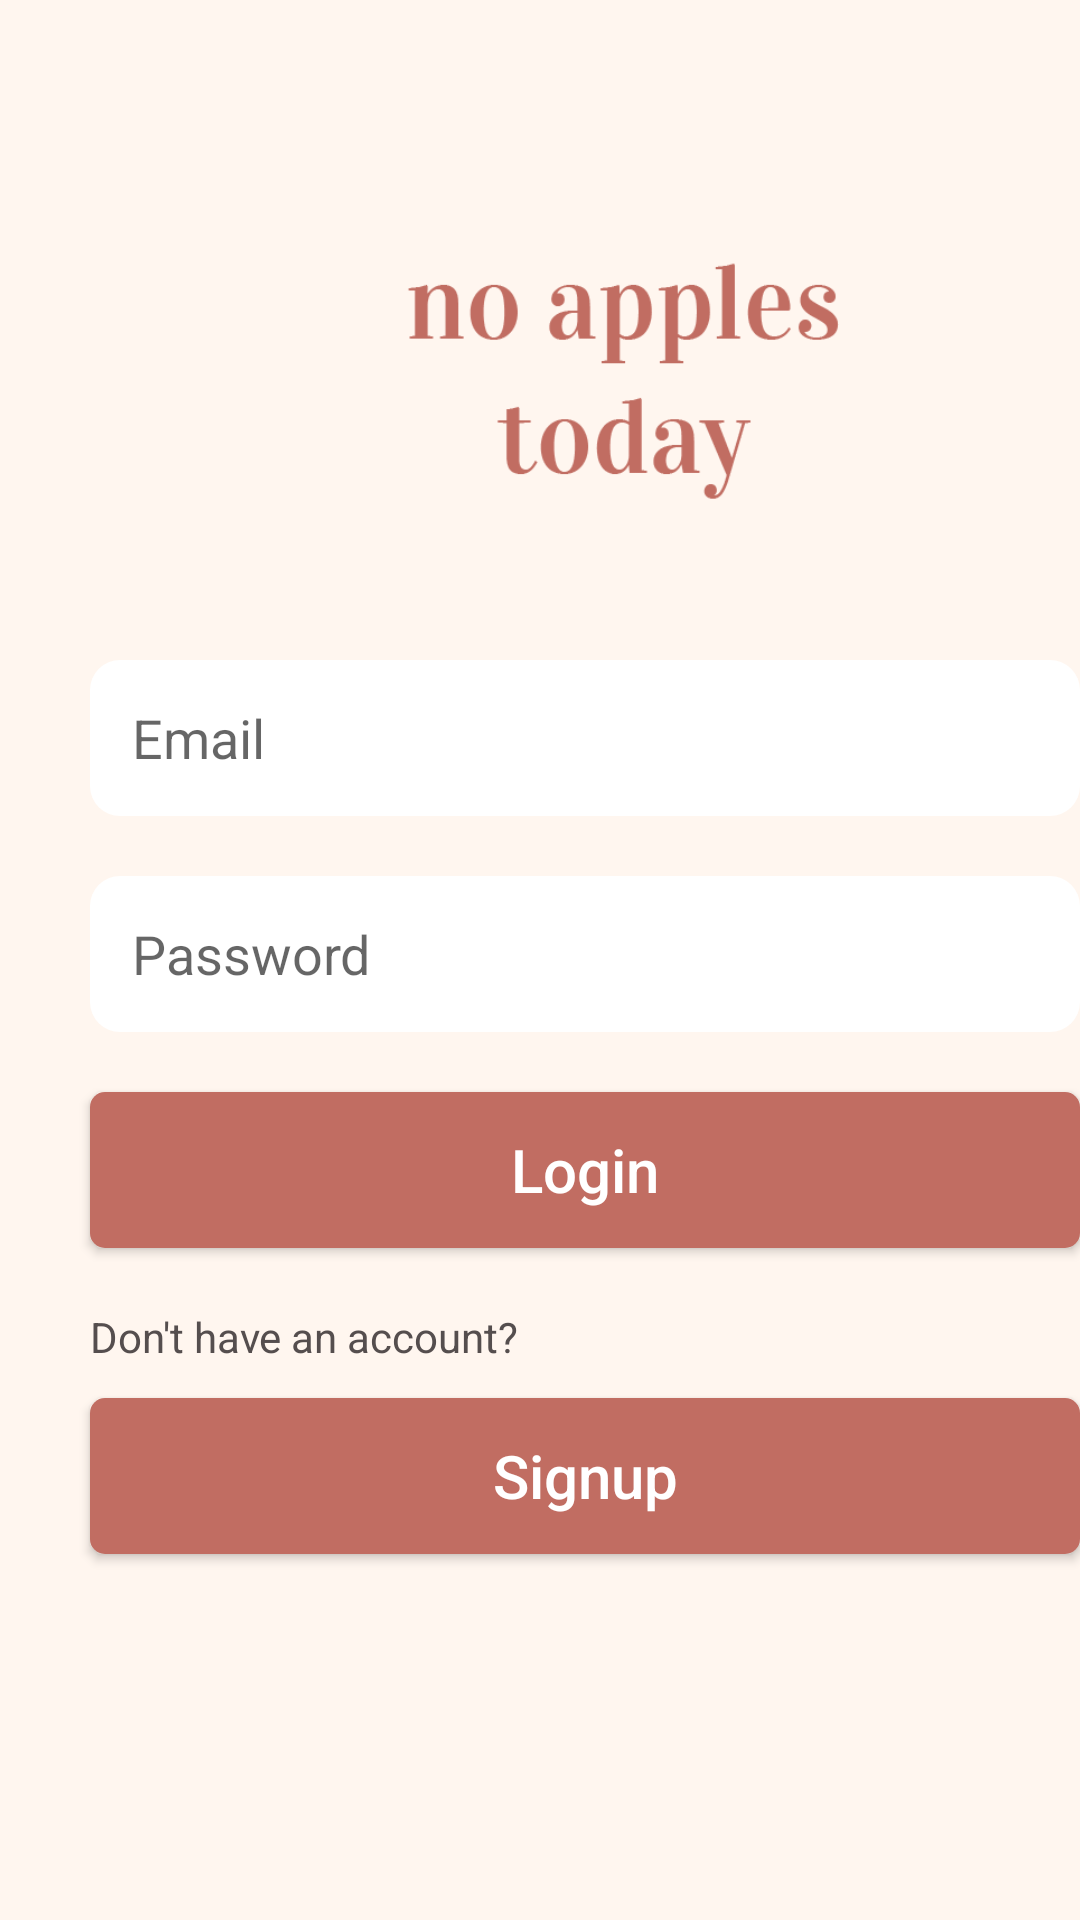

Android layout source for this screen:
<!-- AndroidManifest.xml: application theme AppTheme -->
<!-- res/layout/activity_login.xml -->
<?xml version="1.0" encoding="utf-8"?>
<RelativeLayout xmlns:android="http://schemas.android.com/apk/res/android"
    xmlns:app="http://schemas.android.com/apk/res-auto"
    xmlns:tools="http://schemas.android.com/tools"
    android:layout_width="match_parent"
    android:layout_height="match_parent"
    android:background="@drawable/login"
    tools:context=".LoginActivity">

    <ImageView
        android:id="@+id/register_icon"
        android:layout_width="150dp"
        android:layout_height="150dp"
        android:layout_alignParentStart="true"
        android:layout_alignParentLeft="true"
        android:layout_alignParentTop="true"
        android:layout_centerHorizontal="true"
        android:layout_marginStart="133dp"
        android:layout_marginLeft="133dp"
        android:layout_marginTop="50dp"
        app:srcCompat="@drawable/logo" />

    <EditText
        android:id="@+id/register_email"
        android:layout_width="350dp"
        android:layout_height="52dp"
        android:layout_below="@+id/register_icon"
        android:layout_alignParentStart="true"
        android:layout_alignParentLeft="true"
        android:layout_centerHorizontal="true"
        android:layout_marginStart="30dp"
        android:layout_marginLeft="30dp"
        android:layout_marginTop="20dp"
        android:background="@drawable/inputs"
        android:ems="10"
        android:hint="Email"
        android:inputType="textEmailAddress"
        android:padding="14dp" />

    <EditText
        android:id="@+id/register_password"
        android:layout_width="350dp"
        android:layout_height="52dp"
        android:layout_below="@+id/register_email"
        android:layout_alignParentStart="true"
        android:layout_alignParentLeft="true"
        android:layout_centerHorizontal="true"
        android:layout_marginStart="30dp"
        android:layout_marginLeft="30dp"
        android:layout_marginTop="20dp"
        android:background="@drawable/inputs"
        android:ems="10"
        android:hint="Password"
        android:inputType="textPassword"
        android:padding="14dp" />

    <TextView
        android:layout_width="wrap_content"
        android:layout_height="wrap_content"
        android:layout_below="@+id/register_create_account"
        android:layout_alignParentStart="true"
        android:layout_alignParentLeft="true"
        android:layout_marginStart="30dp"
        android:layout_marginLeft="30dp"
        android:layout_marginTop="20dp"
        android:text="Don't have an account?"
        android:textColor="#554E4E"
        android:textSize="14sp" />

    <Button
        android:id="@+id/register_create_account"
        android:layout_width="350dp"
        android:layout_height="52dp"
        android:layout_below="@+id/register_password"
        android:layout_alignParentStart="true"
        android:layout_alignParentLeft="true"
        android:layout_centerHorizontal="true"
        android:layout_marginStart="30dp"
        android:layout_marginLeft="30dp"
        android:layout_marginTop="20dp"
        android:background="@drawable/button"
        android:padding="10dp"
        android:text="Login"
        android:textAllCaps="false"
        android:textColor="#FFFFFF"
        android:textSize="20sp" />

    <Button
        android:id="@+id/register_account_link"
        android:layout_width="350dp"
        android:layout_height="52dp"
        android:layout_below="@+id/register_create_account"
        android:layout_marginStart="30dp"
        android:layout_marginLeft="30dp"
        android:layout_marginTop="50dp"
        android:background="@drawable/button"
        android:padding="10dp"
        android:text="Signup"
        android:textAllCaps="false"
        android:textColor="#FFFFFF"
        android:textSize="20sp" />
















































</RelativeLayout>
<!-- resources referenced by this layout -->
<resources>
  <!-- drawable button (drawable) -->
  <?xml version="1.0" encoding="utf-8"?>
  <shape xmlns:android="http://schemas.android.com/apk/res/android">
  
      <solid android:color="@color/colorPrimaryDark"></solid>
  
      <corners android:radius="5dp"></corners>
  
  </shape>
  <!-- drawable inputs (drawable) -->
  <?xml version="1.0" encoding="utf-8"?>
  <shape xmlns:android="http://schemas.android.com/apk/res/android">
  
      <solid android:color="#ffffff" />
  
      <corners android:radius="10dp"></corners>
  
  </shape>
  <!-- drawable login: png bitmap (drawable, 10284 bytes) -->
  <!-- drawable logo: png bitmap (drawable, 8519 bytes) -->
  <style name="AppTheme" parent="Theme.AppCompat.Light.NoActionBar">
          
          <item name="colorPrimary">@color/colorPrimary</item>
          <item name="colorPrimaryDark">@color/colorPrimaryDark</item>
          <item name="colorAccent">@color/colorAccent</item>
          <item name="android:itemBackground">@color/colorThis</item>
      </style>
  <color name="colorPrimaryDark">#C16D62</color>
  <color name="colorPrimary">#C16D62</color>
  <color name="colorAccent">#E0D4D4</color>
  <color name="colorThis">#fff6ef</color>
</resources>
